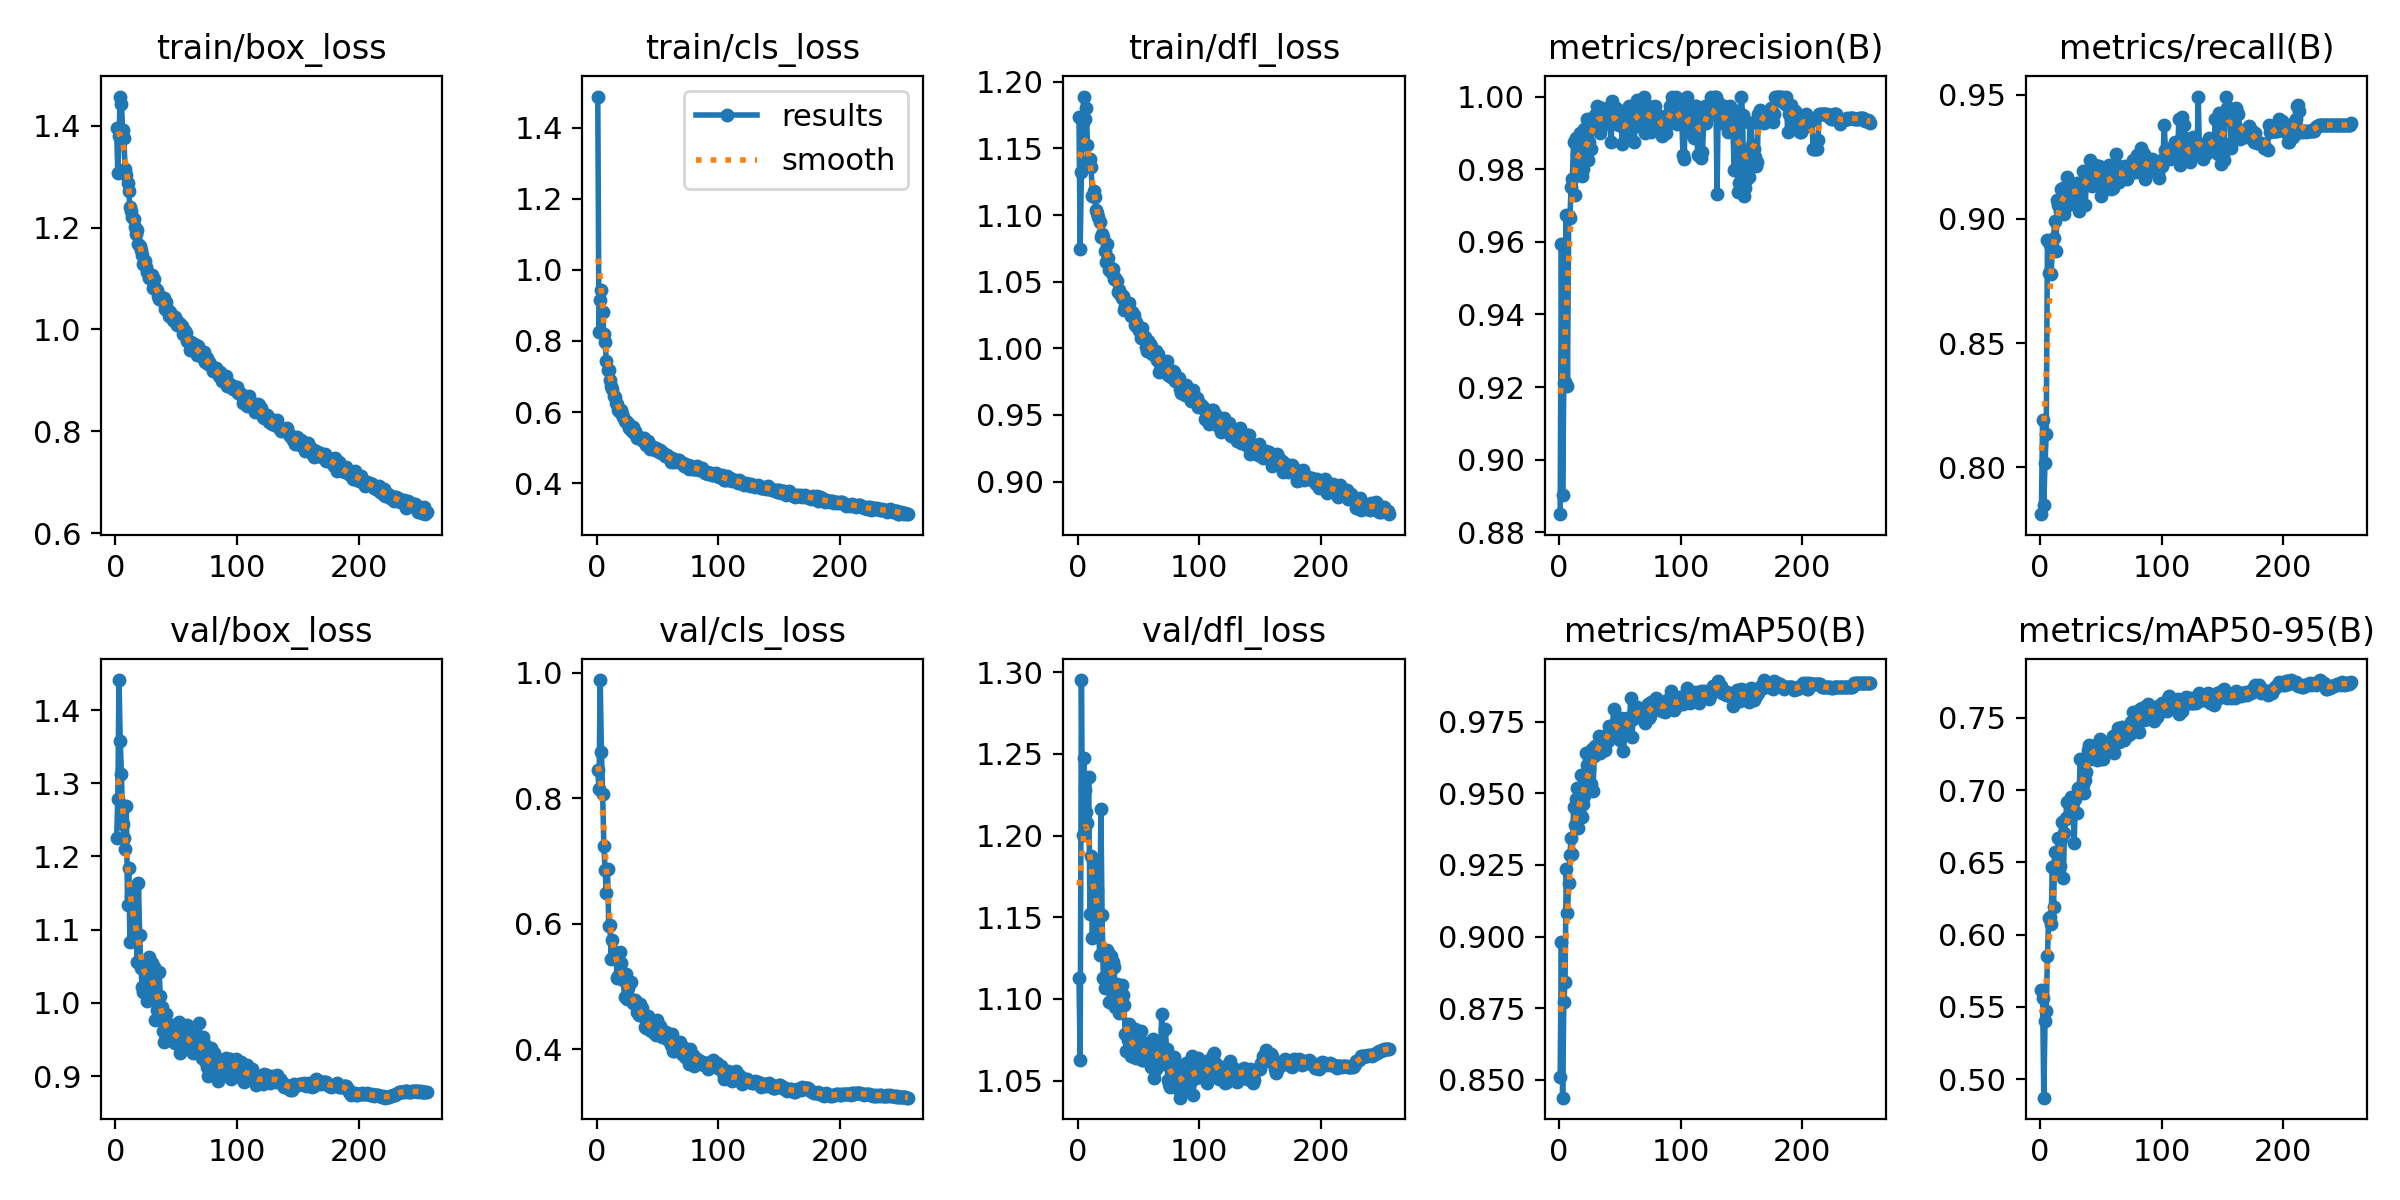

Source data for this figure (header and first rows):
epoch, train/box_loss, train/cls_loss, train/dfl_loss, metrics/precision(B), metrics/recall(B), metrics/mAP50(B), metrics/mAP50-95(B), val/box_loss, val/cls_loss, val/dfl_loss, lr/pg0, lr/pg1, lr/pg2
1, 1.396, 1.487, 1.174, 0.885, 0.7811, 0.851, 0.5615, 1.225, 0.845, 1.113, 0.00332, 0.00332, 0.00332
2, 1.307, 0.8254, 1.075, 0.9595, 0.8192, 0.8981, 0.5564, 1.278, 0.815, 1.062, 0.00664, 0.00664, 0.00664
3, 1.381, 0.9141, 1.132, 0.8902, 0.7849, 0.8438, 0.4871, 1.441, 0.9887, 1.295, 0.009947, 0.009947, 0.009947
4, 1.457, 0.9426, 1.17, 0.9211, 0.8018, 0.8772, 0.5403, 1.358, 0.8746, 1.2, 0.009941, 0.009941, 0.009941
5, 1.443, 0.8813, 1.189, 0.9214, 0.8134, 0.8841, 0.5469, 1.312, 0.8077, 1.247, 0.009941, 0.009941, 0.009941
6, 1.392, 0.8187, 1.172, 0.9675, 0.8916, 0.9235, 0.5854, 1.244, 0.7247, 1.228, 0.009921, 0.009921, 0.009921
7, 1.377, 0.7963, 1.18, 0.9203, 0.8783, 0.9084, 0.6112, 1.225, 0.6861, 1.214, 0.009901, 0.009901, 0.009901
8, 1.316, 0.7442, 1.153, 0.967, 0.8894, 0.9188, 0.6124, 1.211, 0.6485, 1.208, 0.009881, 0.009881, 0.009881
9, 1.302, 0.7172, 1.139, 0.9664, 0.8779, 0.9285, 0.6074, 1.269, 0.687, 1.236, 0.009861, 0.009861, 0.009861
10, 1.287, 0.7181, 1.142, 0.9752, 0.8871, 0.9345, 0.6471, 1.134, 0.597, 1.152, 0.009842, 0.009842, 0.009842
11, 1.271, 0.6912, 1.136, 0.9773, 0.8923, 0.9289, 0.619, 1.184, 0.5983, 1.187, 0.009822, 0.009822, 0.009822
12, 1.24, 0.674, 1.115, 0.9873, 0.899, 0.9451, 0.657, 1.083, 0.5441, 1.137, 0.009802, 0.009802, 0.009802
13, 1.232, 0.6637, 1.118, 0.9729, 0.8871, 0.9391, 0.6457, 1.146, 0.5738, 1.168, 0.009782, 0.009782, 0.009782
14, 1.221, 0.6455, 1.114, 0.9886, 0.9078, 0.948, 0.6496, 1.157, 0.5497, 1.183, 0.009762, 0.009762, 0.009762
15, 1.216, 0.6437, 1.103, 0.9839, 0.9055, 0.9519, 0.6667, 1.106, 0.5556, 1.139, 0.009743, 0.009743, 0.009743
16, 1.2, 0.6254, 1.101, 0.9884, 0.9032, 0.9378, 0.6474, 1.095, 0.5463, 1.166, 0.009723, 0.009723, 0.009723
17, 1.188, 0.624, 1.098, 0.99, 0.9121, 0.9426, 0.6662, 1.091, 0.5129, 1.153, 0.009703, 0.009703, 0.009703
18, 1.194, 0.6052, 1.095, 0.9801, 0.9078, 0.9563, 0.6779, 1.056, 0.5172, 1.127, 0.009683, 0.009683, 0.009683
19, 1.167, 0.6013, 1.084, 0.9781, 0.9124, 0.9418, 0.6393, 1.164, 0.5551, 1.216, 0.009663, 0.009663, 0.009663
20, 1.165, 0.605, 1.086, 0.98, 0.9021, 0.9462, 0.6704, 1.092, 0.538, 1.151, 0.009644, 0.009644, 0.009644
21, 1.156, 0.5939, 1.083, 0.9911, 0.9101, 0.9489, 0.681, 1.048, 0.5152, 1.113, 0.009624, 0.009624, 0.009624
22, 1.147, 0.5852, 1.073, 0.9847, 0.9171, 0.9639, 0.6919, 1.022, 0.5096, 1.107, 0.009604, 0.009604, 0.009604
23, 1.128, 0.576, 1.065, 0.9939, 0.9055, 0.96, 0.6805, 1.015, 0.4829, 1.114, 0.009584, 0.009584, 0.009584
24, 1.135, 0.5759, 1.078, 0.9826, 0.9116, 0.9544, 0.682, 1.042, 0.52, 1.13, 0.009564, 0.009564, 0.009564
25, 1.123, 0.5697, 1.068, 0.9875, 0.9122, 0.9585, 0.6954, 1.042, 0.4807, 1.128, 0.009545, 0.009545, 0.009545
26, 1.112, 0.5686, 1.059, 0.9855, 0.9078, 0.9533, 0.6903, 1.003, 0.4971, 1.098, 0.009525, 0.009525, 0.009525
27, 1.112, 0.5543, 1.06, 0.9916, 0.9124, 0.9655, 0.6845, 1.059, 0.4824, 1.127, 0.009505, 0.009505, 0.009505
28, 1.101, 0.5506, 1.056, 0.9923, 0.9124, 0.951, 0.6634, 1.063, 0.5077, 1.119, 0.009485, 0.009485, 0.009485
29, 1.103, 0.5466, 1.06, 0.9924, 0.9101, 0.9631, 0.6938, 1.033, 0.4772, 1.123, 0.009465, 0.009465, 0.009465
30, 1.107, 0.5588, 1.052, 0.995, 0.9144, 0.9665, 0.684, 1.054, 0.4736, 1.119, 0.009446, 0.009446, 0.009446
31, 1.081, 0.5408, 1.053, 0.9975, 0.9096, 0.9667, 0.7015, 1.016, 0.4744, 1.095, 0.009426, 0.009426, 0.009426
32, 1.098, 0.5469, 1.051, 0.9947, 0.9032, 0.9654, 0.698, 1.048, 0.4791, 1.109, 0.009406, 0.009406, 0.009406
33, 1.082, 0.5272, 1.042, 0.9925, 0.9136, 0.9701, 0.7218, 0.9771, 0.459, 1.106, 0.009386, 0.009386, 0.009386
34, 1.077, 0.5302, 1.044, 0.99, 0.9147, 0.9642, 0.7034, 0.9905, 0.4572, 1.091, 0.009366, 0.009366, 0.009366
35, 1.066, 0.5297, 1.04, 0.9968, 0.9194, 0.9687, 0.7036, 1.009, 0.4545, 1.1, 0.009347, 0.009347, 0.009347
36, 1.059, 0.5262, 1.038, 0.995, 0.9134, 0.9697, 0.6982, 1.042, 0.4716, 1.109, 0.009327, 0.009327, 0.009327
37, 1.065, 0.5241, 1.039, 0.9931, 0.9055, 0.9662, 0.7071, 1.01, 0.4657, 1.103, 0.009307, 0.009307, 0.009307
38, 1.059, 0.5198, 1.029, 0.9931, 0.9147, 0.9649, 0.7127, 0.9938, 0.4548, 1.096, 0.009287, 0.009287, 0.009287
39, 1.057, 0.5258, 1.032, 0.9959, 0.9194, 0.9702, 0.7279, 0.9614, 0.4519, 1.078, 0.009267, 0.009267, 0.009267
40, 1.062, 0.5154, 1.031, 0.9925, 0.9186, 0.9682, 0.7311, 0.9469, 0.4345, 1.068, 0.009248, 0.009248, 0.009248
41, 1.04, 0.5069, 1.031, 0.995, 0.9239, 0.9735, 0.7253, 0.9569, 0.4334, 1.075, 0.009228, 0.009228, 0.009228
42, 1.053, 0.5181, 1.034, 0.9925, 0.9165, 0.9716, 0.7215, 0.9848, 0.4522, 1.084, 0.009208, 0.009208, 0.009208
43, 1.039, 0.5053, 1.027, 0.9875, 0.9132, 0.9707, 0.7254, 0.9616, 0.4333, 1.075, 0.009188, 0.009188, 0.009188
44, 1.026, 0.4968, 1.024, 0.9987, 0.9171, 0.9737, 0.7305, 0.9608, 0.4335, 1.065, 0.009168, 0.009168, 0.009168
45, 1.033, 0.5033, 1.027, 0.9943, 0.9217, 0.9793, 0.7279, 0.9631, 0.4285, 1.079, 0.009149, 0.009149, 0.009149
46, 1.028, 0.5009, 1.025, 0.9963, 0.9171, 0.9735, 0.7313, 0.9628, 0.4371, 1.064, 0.009129, 0.009129, 0.009129
47, 1.019, 0.4985, 1.017, 0.9969, 0.9194, 0.9737, 0.7211, 0.97, 0.4421, 1.082, 0.009109, 0.009109, 0.009109
48, 1.017, 0.4944, 1.02, 0.9926, 0.9215, 0.971, 0.7283, 0.9471, 0.4241, 1.064, 0.009089, 0.009089, 0.009089
49, 1.024, 0.4976, 1.016, 0.992, 0.9194, 0.975, 0.7355, 0.9452, 0.4218, 1.067, 0.009069, 0.009069, 0.009069
50, 1.018, 0.4942, 1.014, 0.9925, 0.9091, 0.9685, 0.7213, 0.9671, 0.4471, 1.076, 0.00905, 0.00905, 0.00905
51, 1.009, 0.4874, 1.012, 0.9925, 0.9166, 0.9764, 0.7278, 0.9524, 0.4283, 1.066, 0.00903, 0.00903, 0.00903
52, 1.012, 0.4927, 1.008, 0.9869, 0.9171, 0.9707, 0.7216, 0.9743, 0.4363, 1.08, 0.00901, 0.00901, 0.00901
53, 1.011, 0.4839, 1.016, 0.9942, 0.9147, 0.9649, 0.7317, 0.9319, 0.4271, 1.063, 0.00899, 0.00899, 0.00899
54, 1.007, 0.4866, 1.008, 0.9884, 0.9124, 0.9717, 0.7324, 0.9364, 0.4202, 1.063, 0.00897, 0.00897, 0.00897
55, 1.008, 0.486, 1.009, 0.9901, 0.9182, 0.9748, 0.7329, 0.9434, 0.428, 1.071, 0.008951, 0.008951, 0.008951
56, 0.9909, 0.4754, 1.001, 0.9966, 0.9124, 0.9761, 0.7286, 0.955, 0.4193, 1.068, 0.008931, 0.008931, 0.008931
57, 0.996, 0.4752, 0.9984, 0.9901, 0.9217, 0.9751, 0.731, 0.9601, 0.4277, 1.066, 0.008911, 0.008911, 0.008911
58, 0.9936, 0.4782, 1.005, 0.9975, 0.912, 0.9749, 0.731, 0.9527, 0.4172, 1.073, 0.008891, 0.008891, 0.008891
59, 0.977, 0.4745, 1.003, 0.995, 0.9167, 0.9833, 0.733, 0.9693, 0.4145, 1.065, 0.008871, 0.008871, 0.008871
60, 0.9768, 0.4707, 1.002, 0.9924, 0.9124, 0.9696, 0.7376, 0.9415, 0.414, 1.058, 0.008852, 0.008852, 0.008852
... 196 more rows
